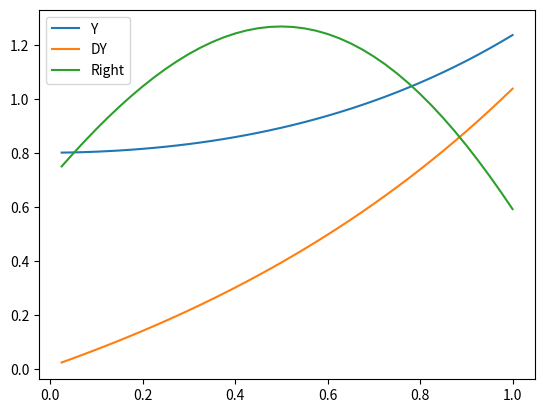

This figure's Python source:
# -*- coding: utf-8 -*-
import math
import matplotlib.pyplot as plt

e = 0.01


class DiffUr:
    def __init__(self):
        self.x0 = 0
        self.y0 = 0.8
        self.xn = 1
        self.yn = 0.691149
        self.a = 0
        self.b = 2
        self.h = 0.05
        self.result = []

    def f(self, x, y, dy):
         return (math.exp(x) + y + dy) / 3

    #def f(self, x, y, dy):
     #   return math.cos(3*x) - 4*y

    def g(self, x, y, dy):
        return dy

    def runge_cutta(self, x, y, dy):
        resultK = dy
        resultQ = y

        k1 = self.h * self.f(x, y, dy)
        q1 = self.h * self.g(x, y, dy)

        k2 = self.h * self.f(x + self.h / 2.0, y + q1 / 2.0, dy + k1 / 2.0)
        q2 = self.h * self.g(x + self.h / 2.0, y + q1 / 2.0, dy + k1 / 2.0)

        k3 = self.h * self.f(x + self.h / 2.0, y + q2 / 2.0, dy + k2 / 2.0)
        q3 = self.h * self.g(x + self.h / 2.0, y + q2 / 2.0, dy + k2 / 2.0)

        k4 = self.h * self.f(x + self.h, y + q3, dy + k3)
        q4 = self.h * self.g(x + self.h, y + q3, dy + k3)

        resultK += (k1 + 2.0 * k2 + 2.0 * k3 + k4) / 6.0
        resultQ += (q1 + 2.0 * q2 + 2.0 * q3 + q4) / 6.0

        return [resultK, resultQ]

    def decide(self, Y0):
        self.result.clear()
        xi = 0
        t = 0
        y = Y0[0]
        dy = Y0[1]
        count = 0

        while t < self.xn:
            result = self.runge_cutta(t, y, dy)
            t += self.h
            dy = result[0]
            y = result[1]
            self.result.append([t, y, dy])

        dif = 100
        while dif > (15 * e):
            self.h = self.h / 2
            t = 0
            self.result.clear()
            y = Y0[0]
            dy = Y0[1]
            while t < self.xn:
                result = self.runge_cutta(t, y, dy)
                t += self.h
                dy = result[0]
                y = result[1]
                self.result.append([t, y, dy])
            count += 1
            dif = self.result[-1][1] - self.result[-2][1]


        print("Iterations = ", count)

        self.h = 0.05
        return [y, dy]

    def print(self):
        X = []
        Y = []
        DY = []
        inX = []
        for i in range(len(self.result)):
            X.append(self.result[i][0])
            Y.append(self.result[i][1])
            DY.append(self.result[i][2])
            inX.append(self.FFF(X[i]) - 0.1)

        plt.plot(X, Y, label="Y")
        plt.plot(X, DY, label="DY")
        plt.plot(X, inX, label="Right")
        plt.legend()
        for i in range(len(self.result)):
            print(self.result[i])
        plt.show()

    def calculate(self):
        Y0 = [self.y0, self.a]
        ya = self.decide(Y0)[0]
        Y0 = [self.y0, self.b]
        yb = self.decide(Y0)[0]

        while abs(yb-ya) > e:
            self.c = (self.b + self.a) / 2
            Y0 = [self.y0, self.c]
            yc = self.decide(Y0)[0]
            if self.yn - yc < 0:
                self.b = self.c
                yb = yc
            else:
                self.a = self.c
                ya = yc

        self.print()

    def FFF(self, x):
        return -math.cos(3*x)/5 + math.sin(2*x) + math.cos(2*x)


app = DiffUr()
app.calculate()